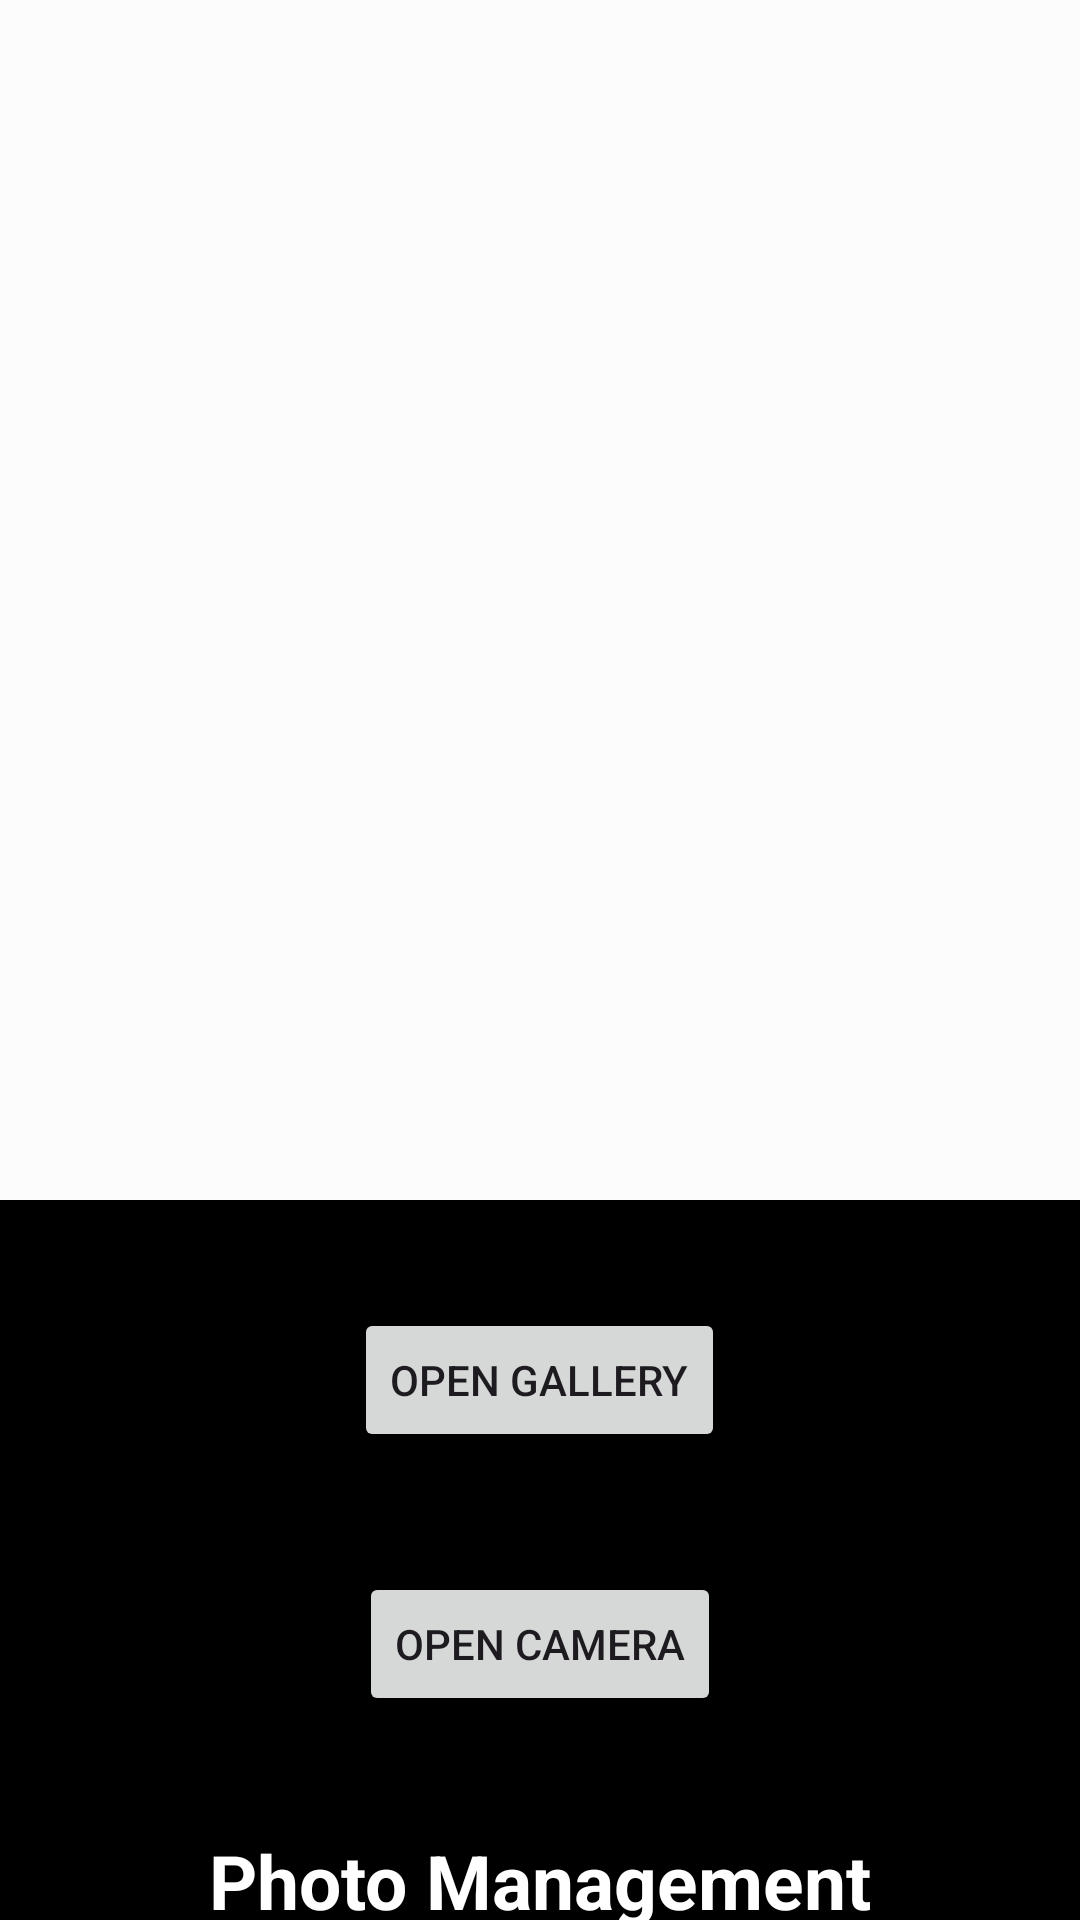

The Android layout XML behind this screen, and the referenced resources:
<!-- AndroidManifest.xml: application theme Theme.PhotoManagementApp -->
<!-- res/layout/activity_main.xml -->
<?xml version="1.0" encoding="utf-8"?>
<LinearLayout xmlns:android="http://schemas.android.com/apk/res/android"
    xmlns:app="http://schemas.android.com/apk/res-auto"
    xmlns:tools="http://schemas.android.com/tools"
    android:layout_width="match_parent"
    android:layout_height="match_parent"
    android:background="@color/black"
    android:gravity="center_horizontal"
    tools:context=".MainActivity"
    android:orientation="vertical">


   <LinearLayout
       android:layout_width="match_parent"
       android:layout_height="wrap_content"
       android:background="@color/white">
    <ImageView
        android:layout_width="400dp"
        android:layout_height="400dp"
        android:scaleType="fitXY"
        android:background="@color/cardview_shadow_end_color"
        android:id="@+id/imgGallery"/>

   </LinearLayout>
    <Button
        android:layout_width="wrap_content"
        android:layout_height="wrap_content"
        android:id="@+id/btnGallery"
        android:layout_marginTop="36dp"
        android:gravity="center"
        android:text="Open Gallery" />

    <Button
        android:layout_width="wrap_content"
        android:layout_height="wrap_content"
        android:id="@+id/btnCamera"
        android:layout_marginTop="40dp"
        android:gravity="center"
        android:text="Open Camera" />

    <TextView
        android:layout_width="match_parent"
        android:layout_height="50dp"
        android:layout_marginTop="30dp"
        android:layout_marginLeft="30dp"
        android:layout_marginRight="30dp"
        android:textColor="@color/white"
        android:text="Photo Management"
        android:textSize="25sp"
        android:textStyle="bold"
        android:gravity="center"/>



</LinearLayout>
<!-- resources referenced by this layout -->
<resources>
  <style name="Theme.PhotoManagementApp" parent="Base.Theme.PhotoManagementApp" />
  <style name="Base.Theme.PhotoManagementApp" parent="Theme.Material3.DayNight.NoActionBar">
          
          
      </style>
  <!-- not gathered from this repository: default colours our renderer supplied (Android Studio template values) -->
  <color name="black">#FF000000</color>
  <color name="white">#FFFFFFFF</color>
</resources>
